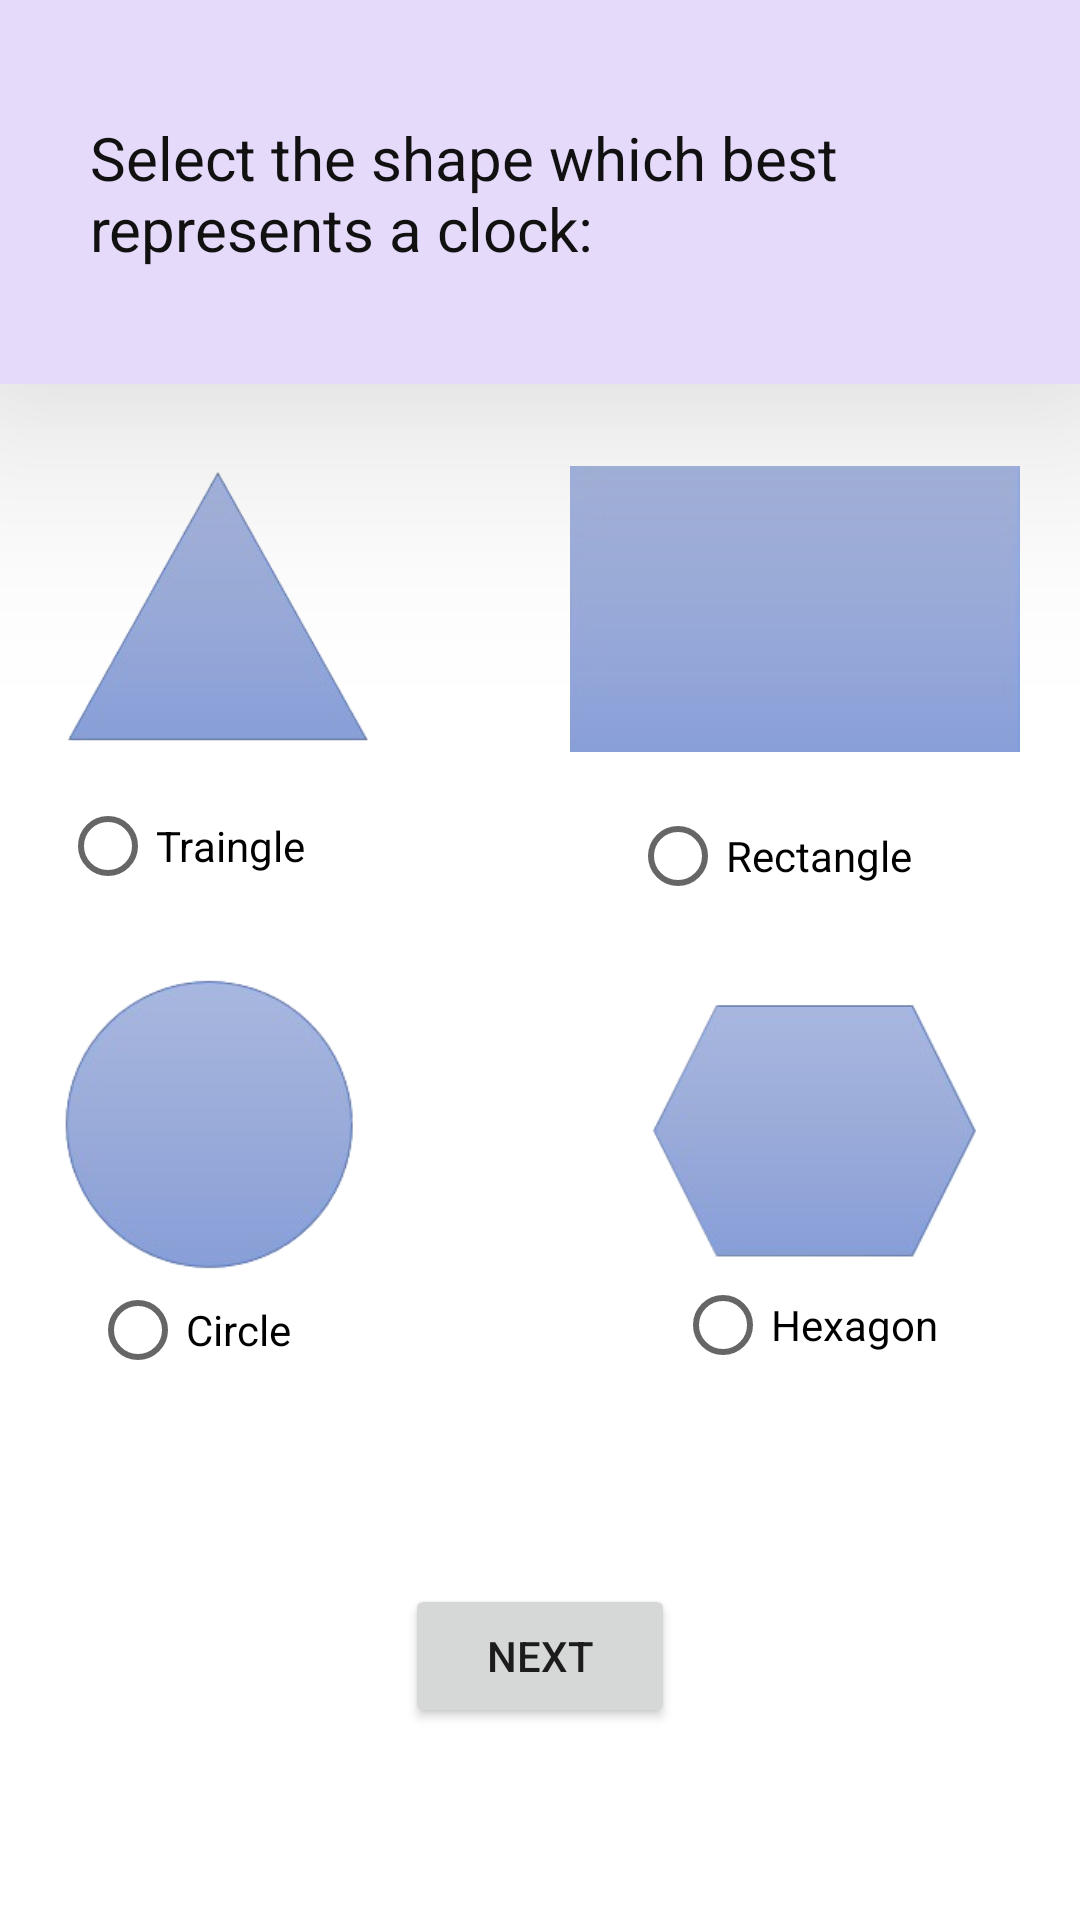

Produce the Android XML layout that renders to this screen, including the resource entries it uses.
<!-- AndroidManifest.xml: application theme Theme.AlzheimersDetector -->
<!-- res/layout/activity_test.xml -->
<?xml version="1.0" encoding="utf-8"?>
<LinearLayout xmlns:android="http://schemas.android.com/apk/res/android"
    xmlns:app="http://schemas.android.com/apk/res-auto"
    xmlns:tools="http://schemas.android.com/tools"
    android:layout_width="match_parent"
    android:layout_height="match_parent"
    android:orientation="vertical"
    android:weightSum="10"
    tools:context=".Test">

    <RelativeLayout
        android:layout_width="match_parent"
        android:layout_height="0dp"
        android:layout_weight="2"
        android:elevation="50dp"
        android:background="#E6DAFB">

        <TextView
            android:layout_width="300dp"
            android:layout_height="50dp"
            android:layout_centerInParent="true"
            android:layout_centerHorizontal="true"
            android:text="Select the shape which best represents a clock:"
            android:textColor="#121111"
            android:textSize="20dp"/>
    </RelativeLayout>

    <RelativeLayout
        android:layout_width="match_parent"
        android:layout_height="0dp"
        android:layout_weight="7"
        android:background="@color/white">

        <ImageView
            android:layout_width="150dp"
            android:layout_height="150dp"
            android:layout_marginTop="10dp"
            android:src="@drawable/traingle"/>

        <ImageView
            android:layout_width="150dp"
            android:layout_height="150dp"
            android:layout_marginLeft="190dp"
            android:src="@drawable/rectangle"/>

        <ImageView
            android:layout_width="140dp"
            android:layout_height="140dp"
            android:layout_marginTop="180dp"
            android:src="@drawable/circle"/>

        <ImageView
            android:layout_width="170dp"
            android:layout_height="170dp"
            android:layout_marginTop="170dp"
            android:layout_marginLeft="190dp"
            android:src="@drawable/hexagon"/>

        <Button
            android:layout_width="90dp"
            android:layout_height="50dp"
            android:text="Next"
            android:onClick="test2"
            android:layout_marginTop="400dp"
            android:layout_centerHorizontal="true"/>

        <RadioGroup
            android:id="@+id/rd"
            android:layout_width="match_parent"
            android:layout_height="match_parent">

            <RadioButton
                android:id="@+id/rd1"
                android:layout_width="wrap_content"
                android:layout_height="wrap_content"
                android:text="Traingle"
                android:layout_marginTop="130dp"
                android:layout_marginLeft="20dp"/>

            <RadioButton
                android:id="@+id/rd2"
                android:layout_width="wrap_content"
                android:layout_height="wrap_content"
                android:text="Rectangle"
                android:layout_marginTop="-45dp"
                android:layout_marginLeft="210dp"/>

            <RadioButton
                android:id="@+id/rd3"
                android:layout_width="wrap_content"
                android:layout_height="wrap_content"
                android:text="Circle"
                android:layout_marginTop="110dp"
                android:layout_marginLeft="30dp"/>

            <RadioButton
                android:id="@+id/rd4"
                android:layout_width="wrap_content"
                android:layout_height="wrap_content"
                android:text="Hexagon"
                android:layout_marginLeft="225dp"
                android:layout_marginTop="-50dp"/>
        </RadioGroup>
    </RelativeLayout>
</LinearLayout>
<!-- resources referenced by this layout -->
<resources>
  <color name="white">#FFFFFFFF</color>
  <!-- drawable circle: png bitmap (drawable, 18339 bytes) -->
  <!-- drawable hexagon: png bitmap (drawable, 16166 bytes) -->
  <!-- drawable rectangle: jpg bitmap (drawable, 1246 bytes) -->
  <!-- drawable traingle: png bitmap (drawable, 17977 bytes) -->
  <style name="Theme.AlzheimersDetector" parent="Theme.MaterialComponents.DayNight.DarkActionBar">
          
          <item name="colorPrimary">@color/purple_500</item>
          <item name="colorPrimaryVariant">@color/purple_700</item>
          <item name="colorOnPrimary">@color/white</item>
          
          <item name="colorSecondary">@color/teal_200</item>
          <item name="colorSecondaryVariant">@color/teal_700</item>
          <item name="colorOnSecondary">@color/black</item>
          
          <item name="android:statusBarColor" tools:targetApi="l">?attr/colorPrimaryVariant</item>
          
      </style>
  <color name="purple_500">#FF6200EE</color>
  <color name="purple_700">#FF3700B3</color>
  <color name="teal_200">#FF3700B3</color>
  <color name="teal_700">#FF018786</color>
  <color name="black">#FF000000</color>
</resources>
